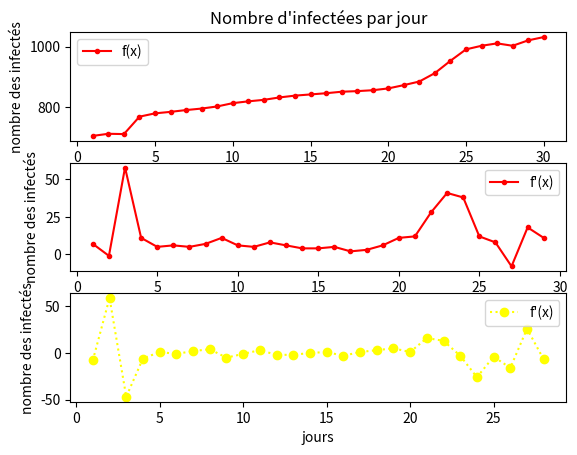
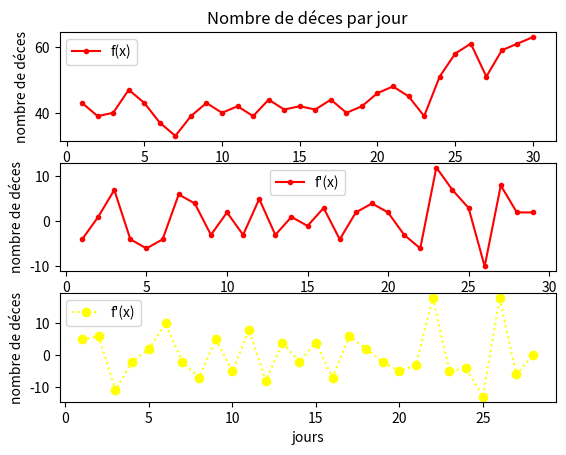

Write the Python code that produced these figures, in order.
#le 02-04-2021---->1-05-2021
from scipy.signal import *
import numpy as np
from pylab import *
import matplotlib.pyplot as plt
Y = [703,710,709,767,778,783,789,794,801,812,818,823,831,837,841,845,850,852,855,861,872,884,912,953,991,1003,1011,1003,1021,1032]
X=[1,2,3,4,5,6,7,8,9,10,11,12,13,14,15,16,17,18,19,20,21,22,23,24,25,26,27,28,29,30]
plt.subplot(3,1,1)
figure(1)
plt.title("Nombre d'infectées par jour")
plt.plot(X,Y,marker = '.',c = 'red',label="f(x)")
plt.legend()
plt.ylabel("nombre des infectés")
yprime=diff(Y)
plt.subplot(3,1,2)
plt.plot(X[0:len(X)-1],yprime,marker = '.',c = 'red',label="f'(x)")
plt.legend()
plt.xlabel("jours")
plt.ylabel("nombre des infectés")
ysecond=diff(yprime)
plt.subplot(3,1,3)
plt.plot(X[0:len(X)-2],ysecond,'o:',c = 'yellow',label="f'(x)")
plt.legend()
plt.xlabel("jours")
plt.ylabel("nombre des infectés")
z= [43,39,40,47,43,37,33,39,43,40,42,39,44,41,42,41,44,40,42,46,48,45,39,51,58,61,51,59,61,63]
figure(2)
plt.subplot(3,1,1)
plt.title("Nombre de déces par jour")
plt.plot(X,z,marker = '.',c = 'red',label="f(x)")
plt.legend()
plt.ylabel("nombre de déces")
yprimee=diff(z)
plt.subplot(3,1,2)
plt.plot(X[0:len(X)-1],yprimee,marker = '.',c = 'red',label="f'(x)")
plt.legend()
plt.xlabel("jours")
plt.ylabel("nombre de déces")
yseconde=diff(yprimee)
plt.subplot(3,1,3)
plt.plot(X[0:len(X)-2],yseconde,'o:',c = 'yellow',label="f'(x)")
plt.legend()
plt.xlabel("jours")
plt.ylabel("nombre de déces")
plt.show() 
